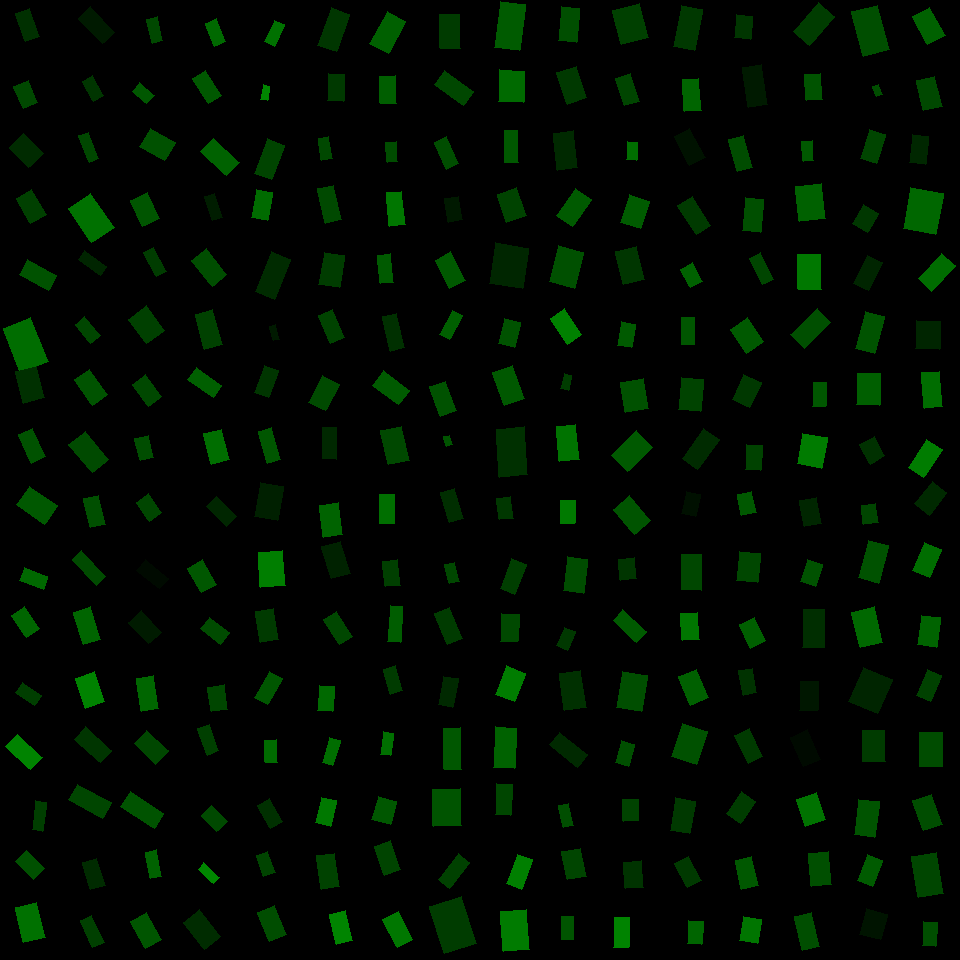

Values plotted in this chart, from the file beside it:
, angleRotated, color, length, logWidthLengthRatio, x, y, centerX, centerY, width, lengthRotatedProjectX, widthRotatedProjectX, lengthRotatedProjectY, widthRotatedProjectY, vertexRightBottom, vertexRightTop, vertexLeftBottom, vertexLeftTop
0, 1.702, 0.3599, 46.42, -0.6268, 510.1, 25.68, 510, 30, 24.8, -6.082, 24.59, 46.02, -3.25, (519, 50), (494, 47), (525, 4), (500, 1)
1, 1.614, 0.4166, 31.33, -0.2259, 511.4, 86.13, 510, 90, 24.99, -1.358, 24.97, 31.3, -1.084, (523, 102), (498, 101), (524, 71), (499, 69)
2, 1.55, 0.3464, 32.39, -0.877, 511.3, 146.4, 510, 150, 13.47, 0.6801, 13.47, 32.38, 0.2829, (518, 162), (504, 162), (517, 130), (504, 130)
3, 1.244, 0.266, 29.87, -0.3652, 511.7, 204.9, 510, 210, 20.73, 9.588, 19.64, 28.29, 6.655, (526, 215), (506, 222), (516, 187), (497, 194)
4, 1.731, 0.1514, 41.01, -0.2108, 509, 265.7, 510, 270, 33.22, -6.526, 32.79, 40.49, -5.286, (522, 288), (489, 283), (528, 248), (495, 242)
5, 1.804, 0.3237, 25.82, -0.4719, 509.6, 332.8, 510, 330, 16.11, -5.98, 15.67, 25.12, -3.73, (514, 347), (498, 343), (520, 322), (504, 318)
6, 1.236, 0.3482, 34.95, -0.4886, 508.4, 385.9, 510, 390, 21.44, 11.48, 20.25, 33.01, 7.043, (524, 398), (504, 405), (512, 365), (492, 372)
7, 1.493, 0.1917, 48.3, -0.5418, 512.1, 452, 510, 450, 28.09, 3.732, 28.01, 48.15, 2.171, (527, 474), (499, 477), (524, 426), (496, 429)
8, 1.45, 0.2184, 21.74, -0.4595, 505.1, 508.3, 510, 510, 13.73, 2.612, 13.63, 21.58, 1.65, (513, 518), (499, 519), (510, 496), (496, 498)
9, 1.936, 0.2447, 31.9, -0.7195, 513.1, 576.4, 510, 570, 15.53, -11.39, 14.51, 29.8, -5.546, (514, 594), (500, 588), (526, 564), (511, 558)
10, 1.617, 0.2891, 27.57, -0.444, 509.5, 627.8, 510, 630, 17.68, -1.269, 17.66, 27.54, -0.8143, (517, 641), (500, 641), (519, 614), (501, 613)
11, 1.95, 0.4881, 30.57, -0.421, 510.6, 683.6, 510, 690, 20.07, -11.32, 18.64, 28.39, -7.434, (514, 701), (495, 694), (525, 673), (506, 665)
12, 1.628, 0.3879, 40.68, -0.6816, 505.1, 747.9, 510, 750, 20.58, -2.338, 20.54, 40.62, -1.183, (514, 768), (493, 767), (516, 728), (495, 726)
13, 1.625, 0.2756, 30.98, -0.6998, 503.7, 799.4, 510, 810, 15.39, -1.679, 15.37, 30.94, -0.8339, (510, 815), (495, 814), (512, 784), (496, 783)
14, 1.932, 0.4992, 31.58, -0.6551, 519.3, 871.8, 510, 870, 16.4, -11.15, 15.35, 29.54, -5.79, (521, 889), (506, 883), (532, 859), (517, 854)
15, 1.497, 0.4859, 40.91, -0.4723, 515, 930.5, 510, 930, 25.51, 3.008, 25.44, 40.8, 1.876, (529, 949), (503, 951), (526, 909), (500, 911)
16, 1.672, 0.3086, 34.33, -0.6323, 569.1, 24.6, 570, 30, 18.24, -3.459, 18.15, 34.16, -1.838, (576, 42), (558, 40), (579, 8), (561, 6)
17, 1.26, 0.2245, 33.28, -0.4873, 571.7, 85.19, 570, 90, 20.44, 10.17, 19.46, 31.68, 6.248, (586, 97), (567, 104), (576, 66), (556, 72)
18, 1.455, 0.1611, 37.22, -0.6201, 565.3, 150.4, 570, 150, 20.02, 4.301, 19.89, 36.97, 2.313, (577, 167), (557, 170), (573, 130), (553, 133)
19, 2.184, 0.3566, 33, -0.5668, 574, 207.7, 570, 210, 18.72, -18.99, 15.31, 26.98, -10.77, (572, 226), (556, 215), (591, 199), (575, 188)
20, 1.826, 0.315, 37.02, -0.3452, 566.6, 266.9, 570, 270, 26.21, -9.327, 25.37, 35.82, -6.605, (574, 288), (549, 281), (583, 252), (558, 245)
21, 0.9807, 0.5069, 31.2, -0.5814, 565.9, 326.6, 570, 330, 17.44, 17.36, 14.49, 25.92, 9.706, (581, 334), (567, 344), (564, 308), (550, 318)
22, 1.81, 0.2367, 15.08, -0.6422, 566.3, 382, 570, 390, 7.934, -3.576, 7.708, 14.65, -1.881, (568, 390), (560, 388), (571, 375), (564, 373)
23, 1.47, 0.4529, 34.96, -0.5641, 567.8, 442.9, 570, 450, 19.89, 3.514, 19.79, 34.78, 1.999, (579, 459), (559, 461), (575, 424), (556, 426)
24, 1.575, 0.4815, 23.74, -0.4935, 567.7, 511.9, 570, 510, 14.49, -0.09159, 14.49, 23.73, -0.05591, (574, 523), (560, 523), (575, 500), (560, 500)
25, 1.713, 0.2997, 33.89, -0.5171, 575.4, 574.9, 570, 570, 20.21, -4.81, 20, 33.55, -2.868, (583, 593), (563, 590), (587, 559), (567, 556)
26, 1.982, 0.2214, 19.94, -0.576, 566.1, 638.9, 570, 630, 11.21, -7.963, 10.28, 18.28, -4.476, (567, 650), (556, 645), (575, 631), (564, 627)
27, 1.42, 0.1898, 37.35, -0.5389, 572.6, 690.2, 570, 690, 21.79, 5.595, 21.55, 36.93, 3.264, (586, 707), (564, 710), (580, 670), (559, 673)
28, 0.6845, 0.1612, 36.06, -0.8015, 568.6, 749.8, 570, 750, 16.18, 27.93, 10.23, 22.8, 12.53, (587, 754), (577, 767), (559, 732), (549, 744)
29, 1.345, 0.3084, 23.15, -0.7859, 566.1, 815.5, 570, 810, 10.55, 5.173, 10.28, 22.56, 2.357, (573, 825), (563, 827), (568, 803), (558, 805)
30, 1.373, 0.2721, 28.55, -0.3983, 574, 864, 570, 870, 19.17, 5.624, 18.8, 27.99, 3.776, (586, 876), (567, 879), (580, 848), (561, 851)
31, 1.57, 0.3296, 22.84, -0.6729, 567.2, 928.3, 570, 930, 11.65, 0.01029, 11.65, 22.84, 0.005252, (573, 939), (561, 939), (573, 916), (561, 916)
32, 1.319, 0.252, 35.21, -0.2505, 630.6, 23.87, 630, 30, 27.4, 8.756, 26.54, 34.1, 6.816, (648, 37), (621, 44), (639, 3), (612, 10)
33, 1.257, 0.2725, 28.98, -0.6438, 627.6, 89.57, 630, 90, 15.22, 8.932, 14.48, 27.56, 4.692, (639, 101), (624, 105), (630, 73), (615, 78)
34, 1.645, 0.4327, 18.31, -0.5983, 632.2, 150.9, 630, 150, 10.07, -1.357, 10.04, 18.26, -0.746, (636, 160), (626, 159), (637, 142), (627, 141)
35, 1.889, 0.3583, 29.09, -0.3434, 635, 211.7, 630, 210, 20.64, -9.102, 19.6, 27.63, -6.457, (640, 228), (620, 222), (649, 201), (629, 194)
36, 1.328, 0.2142, 34.59, -0.4841, 630.2, 265.5, 630, 270, 21.32, 8.316, 20.69, 33.57, 5.125, (644, 279), (623, 284), (636, 246), (615, 251)
37, 1.735, 0.3563, 24.04, -0.5138, 626.8, 334.8, 630, 330, 14.38, -3.923, 14.19, 23.72, -2.347, (631, 347), (617, 345), (635, 324), (621, 321)
38, 1.396, 0.3203, 30.76, -0.2844, 634.5, 395.3, 630, 390, 23.14, 5.352, 22.79, 30.29, 4.027, (648, 408), (625, 412), (643, 378), (620, 382)
39, 2.375, 0.3515, 35.27, -0.4295, 631.9, 451.4, 630, 450, 22.96, -25.41, 15.93, 24.47, -16.54, (627, 471), (611, 455), (652, 447), (636, 430)
40, 0.8765, 0.3328, 32.6, -0.4234, 631.9, 514.9, 630, 510, 21.34, 20.86, 16.4, 25.05, 13.66, (650, 520), (634, 534), (629, 495), (613, 509)
41, 1.484, 0.2091, 21.07, -0.2616, 627.6, 568.8, 630, 570, 16.22, 1.832, 16.16, 20.99, 1.41, (636, 578), (620, 580), (634, 557), (618, 559)
42, 0.7497, 0.3545, 32.07, -0.7836, 629.7, 626, 630, 630, 14.65, 23.47, 9.982, 21.85, 10.72, (646, 631), (636, 642), (622, 609), (613, 620)
43, 1.737, 0.3071, 36.6, -0.3494, 631.8, 691.5, 630, 690, 25.81, -6.046, 25.45, 36.1, -4.263, (641, 711), (616, 707), (647, 675), (622, 671)
44, 1.855, 0.3109, 22.66, -0.5267, 625.1, 753.5, 630, 750, 13.38, -6.363, 12.84, 21.75, -3.757, (628, 766), (615, 762), (634, 744), (621, 740)
45, 1.555, 0.2659, 21.34, -0.2989, 630.8, 810.3, 630, 810, 15.83, 0.3362, 15.83, 21.34, 0.2494, (638, 820), (623, 821), (638, 799), (622, 799)
46, 1.492, 0.2024, 26.62, -0.3702, 633.6, 874.6, 630, 870, 18.38, 2.107, 18.32, 26.53, 1.455, (643, 887), (625, 888), (641, 860), (623, 862)
47, 1.61, 0.5173, 30.17, -0.6815, 621.6, 932.6, 630, 930, 15.26, -1.197, 15.25, 30.15, -0.6056, (628, 947), (613, 947), (629, 917), (614, 917)
48, 1.763, 0.2213, 41.64, -0.666, 687.6, 28.31, 690, 30, 21.4, -7.973, 21, 40.87, -4.096, (694, 50), (673, 46), (702, 9), (681, 5)
49, 1.494, 0.397, 32.04, -0.6477, 691.7, 95.02, 690, 90, 16.77, 2.463, 16.72, 31.95, 1.289, (701, 110), (684, 111), (698, 78), (682, 79)
50, 1.083, 0.07315, 33.46, -0.6503, 689.7, 146.9, 690, 150, 17.46, 15.67, 15.43, 29.56, 8.177, (705, 157), (689, 165), (689, 128), (674, 136)
51, 1.005, 0.2283, 34.46, -0.6938, 694.2, 215.3, 690, 210, 17.22, 18.47, 14.54, 29.09, 9.23, (710, 225), (696, 234), (692, 196), (677, 205)
52, 1.069, 0.382, 20.93, -0.4372, 691.2, 275.4, 690, 270, 13.52, 10.07, 11.85, 18.35, 6.505, (702, 281), (690, 287), (692, 262), (680, 269)
53, 1.572, 0.3386, 26.27, -0.6495, 688.1, 331, 690, 330, 13.72, -0.03603, 13.72, 26.27, -0.01882, (694, 344), (681, 344), (694, 317), (681, 317)
54, 1.663, 0.2652, 32.58, -0.4134, 691.1, 394.4, 690, 390, 21.55, -3, 21.46, 32.44, -1.984, (700, 411), (678, 409), (703, 379), (681, 377)
55, 2.184, 0.1698, 36.89, -0.6602, 700.7, 448.9, 690, 450, 19.06, -21.22, 15.59, 30.17, -10.97, (697, 469), (682, 458), (719, 439), (703, 428)
56, 1.809, 0.06533, 22.6, -0.4547, 691.2, 503.9, 690, 510, 14.35, -5.339, 13.94, 21.96, -3.388, (695, 516), (681, 513), (700, 494), (686, 491)
57, 1.576, 0.2821, 35.34, -0.5591, 691.7, 572.3, 690, 570, 20.21, -0.1944, 20.21, 35.34, -0.1111, (701, 590), (681, 589), (701, 554), (681, 554)
58, 1.495, 0.4645, 27.06, -0.4981, 690.1, 626.7, 690, 630, 16.44, 2.057, 16.39, 26.98, 1.25, (699, 639), (682, 640), (697, 612), (680, 613)
59, 1.189, 0.3781, 30.32, -0.4407, 693.5, 687.4, 690, 690, 19.51, 11.29, 18.11, 28.14, 7.266, (708, 697), (690, 705), (696, 669), (678, 676)
... 196 more rows
